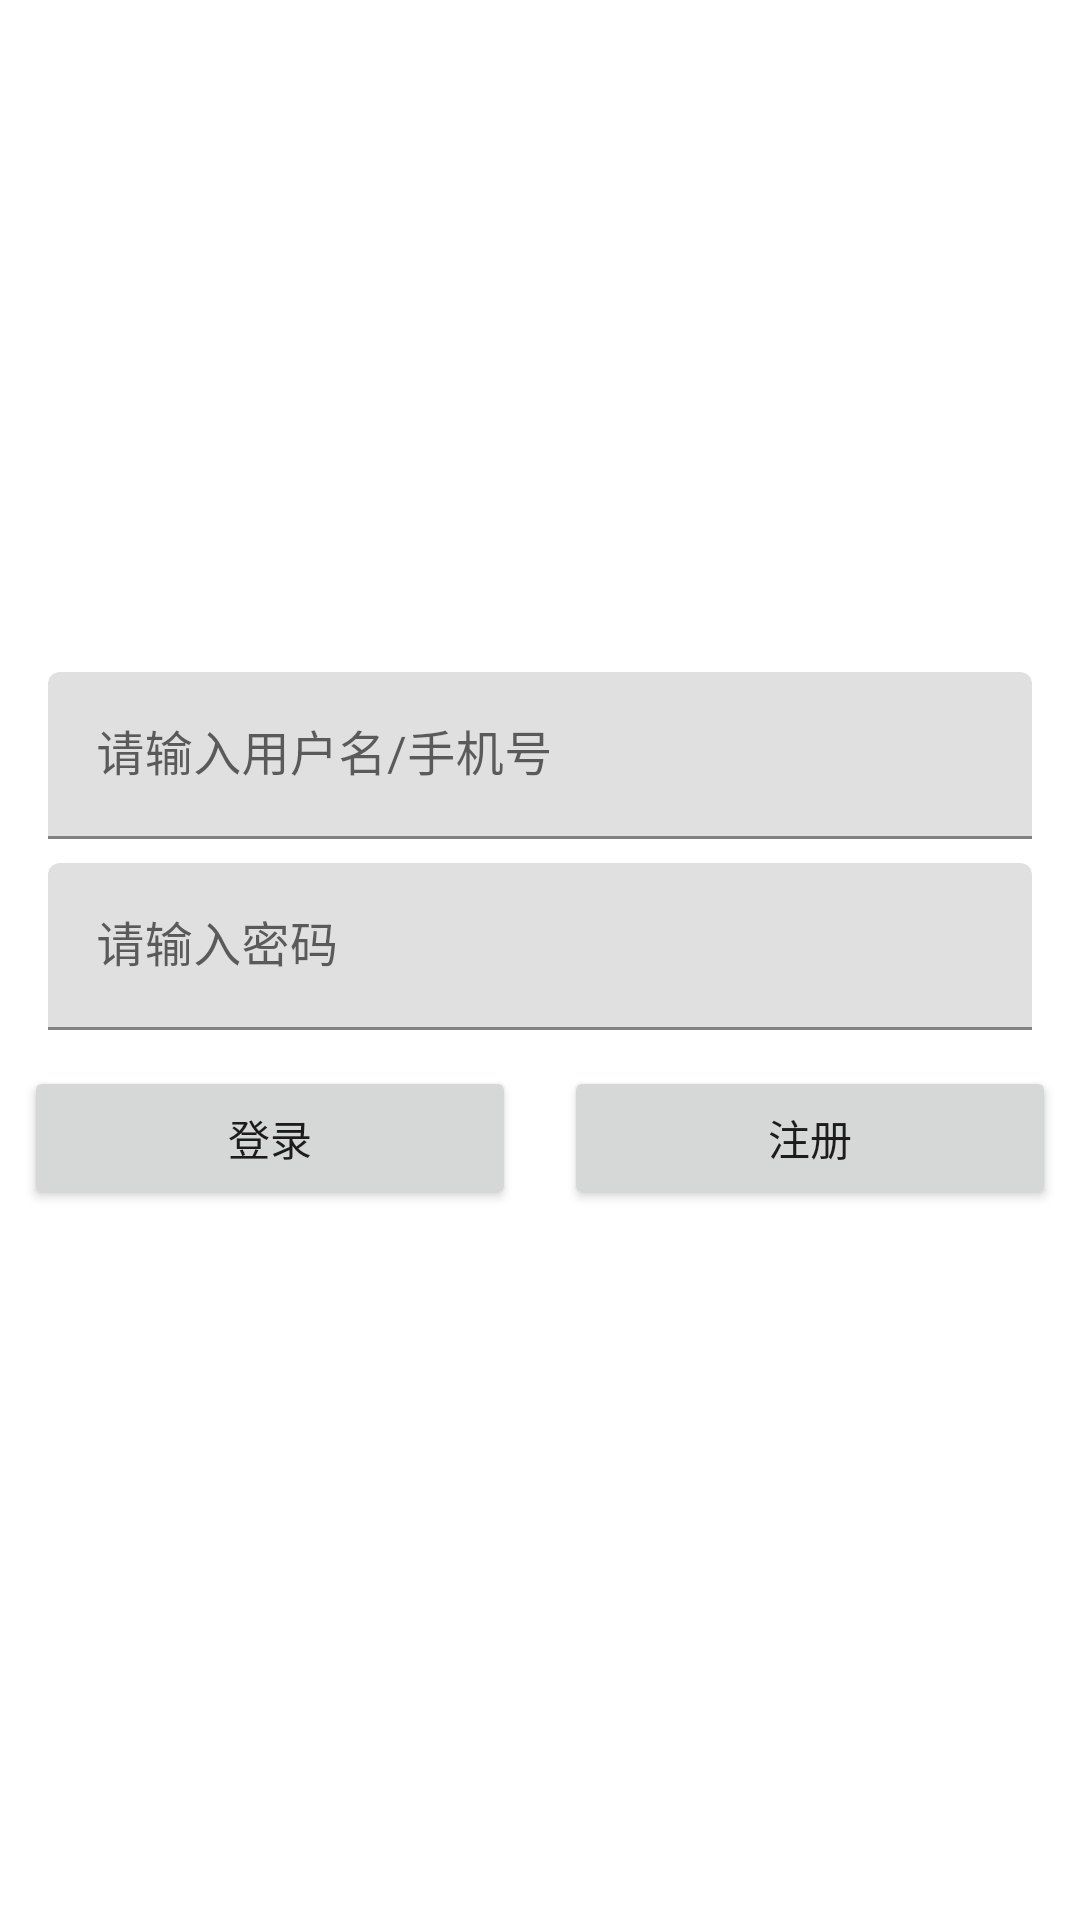

Android layout source for this screen:
<!-- AndroidManifest.xml: application theme Theme.Compus -->
<!-- res/layout/activity_login.xml -->
<?xml version="1.0" encoding="utf-8"?>
<androidx.constraintlayout.widget.ConstraintLayout xmlns:android="http://schemas.android.com/apk/res/android"
    xmlns:app="http://schemas.android.com/apk/res-auto"
    xmlns:tools="http://schemas.android.com/tools"
    android:layout_width="match_parent"
    android:layout_height="match_parent"
    tools:context=".LoginActivity">

    <com.google.android.material.textfield.TextInputLayout
        android:id="@+id/textInputLayout2"
        android:layout_width="match_parent"
        android:layout_height="wrap_content"
        android:layout_marginStart="16dp"
        android:layout_marginEnd="16dp"
        app:layout_constraintEnd_toEndOf="parent"
        app:layout_constraintStart_toStartOf="parent"
        app:layout_constraintTop_toTopOf="@+id/guideline4">

        <com.google.android.material.textfield.TextInputEditText
            android:id="@+id/editTextLoginPersonNameLogin"
            android:layout_width="match_parent"
            android:layout_height="wrap_content"
            android:hint="@string/editTextLoginPersonNameLogin" />
    </com.google.android.material.textfield.TextInputLayout>

    <com.google.android.material.textfield.TextInputLayout
        android:id="@+id/textInputLayout"
        android:layout_width="match_parent"
        android:layout_height="wrap_content"
        android:layout_marginStart="16dp"
        android:layout_marginTop="8dp"
        android:layout_marginEnd="16dp"
        app:layout_constraintEnd_toEndOf="parent"
        app:layout_constraintStart_toStartOf="parent"
        app:layout_constraintTop_toBottomOf="@+id/textInputLayout2">

        <com.google.android.material.textfield.TextInputEditText
            android:id="@+id/editTextLoginPasswordLogin"
            android:layout_width="match_parent"
            android:layout_height="wrap_content"
            android:hint="@string/editTextLoginPasswordLogin" />
    </com.google.android.material.textfield.TextInputLayout>

    <androidx.constraintlayout.widget.Guideline
        android:id="@+id/guideline"
        android:layout_width="wrap_content"
        android:layout_height="wrap_content"
        android:orientation="vertical"
        app:layout_constraintGuide_percent="0.5" />

    <androidx.constraintlayout.widget.Guideline
        android:id="@+id/guideline2"
        android:layout_width="wrap_content"
        android:layout_height="wrap_content"
        android:orientation="horizontal"
        app:layout_constraintGuide_percent="0.1" />

    <androidx.constraintlayout.widget.Guideline
        android:id="@+id/guideline3"
        android:layout_width="wrap_content"
        android:layout_height="wrap_content"
        android:orientation="horizontal"
        app:layout_constraintGuide_percent="0.3" />

    <androidx.constraintlayout.widget.Guideline
        android:id="@+id/guideline4"
        android:layout_width="wrap_content"
        android:layout_height="wrap_content"
        android:orientation="horizontal"
        app:layout_constraintGuide_percent="0.35" />

    <androidx.constraintlayout.widget.Guideline
        android:id="@+id/guideline5"
        android:layout_width="wrap_content"
        android:layout_height="wrap_content"
        android:orientation="horizontal"
        app:layout_constraintGuide_percent="0.53" />

    <Button
        android:id="@+id/buttonLoginSetin"
        android:layout_width="0dp"
        android:layout_height="wrap_content"
        android:layout_marginStart="8dp"
        android:layout_marginTop="16dp"
        android:layout_marginEnd="8dp"
        android:text="@string/buttonLoginSetin"
        app:layout_constraintEnd_toStartOf="@+id/guideline"
        app:layout_constraintStart_toStartOf="parent"
        app:layout_constraintTop_toTopOf="@+id/guideline5" />

    <Button
        android:id="@+id/buttonLoginSetup"
        android:layout_width="0dp"
        android:layout_height="wrap_content"
        android:layout_marginStart="8dp"
        android:layout_marginTop="16dp"
        android:layout_marginEnd="8dp"
        android:text="@string/buttonLoginSetup"
        app:layout_constraintEnd_toEndOf="parent"
        app:layout_constraintStart_toStartOf="@+id/guideline"
        app:layout_constraintTop_toTopOf="@+id/guideline5" />

    <androidx.constraintlayout.widget.Guideline
        android:id="@+id/guideline7"
        android:layout_width="wrap_content"
        android:layout_height="wrap_content"
        android:orientation="horizontal"
        app:layout_constraintGuide_percent="0.62" />
</androidx.constraintlayout.widget.ConstraintLayout>
<!-- resources referenced by this layout -->
<resources>
  <string name="buttonLoginSetin">登录</string>
  <string name="buttonLoginSetup">注册</string>
  <string name="editTextLoginPasswordLogin">请输入密码</string>
  <string name="editTextLoginPersonNameLogin">请输入用户名/手机号</string>
  <style name="Theme.Compus" parent="Theme.MaterialComponents.DayNight.DarkActionBar">
          
          <item name="colorPrimary">@color/purple_500</item>
          <item name="colorPrimaryVariant">@color/purple_700</item>
          <item name="colorOnPrimary">@color/white</item>
          
          <item name="colorSecondary">@color/teal_200</item>
          <item name="colorSecondaryVariant">@color/teal_700</item>
          <item name="colorOnSecondary">@color/black</item>
          
          <item name="android:statusBarColor" tools:targetApi="l">?attr/colorPrimaryVariant</item>
          
      </style>
  <!-- not gathered from this repository: default colours our renderer supplied (Android Studio template values) -->
  <color name="purple_500">#FF6200EE</color>
  <color name="purple_700">#FF3700B3</color>
  <color name="teal_200">#FF03DAC5</color>
  <color name="teal_700">#FF018786</color>
  <color name="black">#FF000000</color>
  <color name="white">#FFFFFFFF</color>
</resources>
